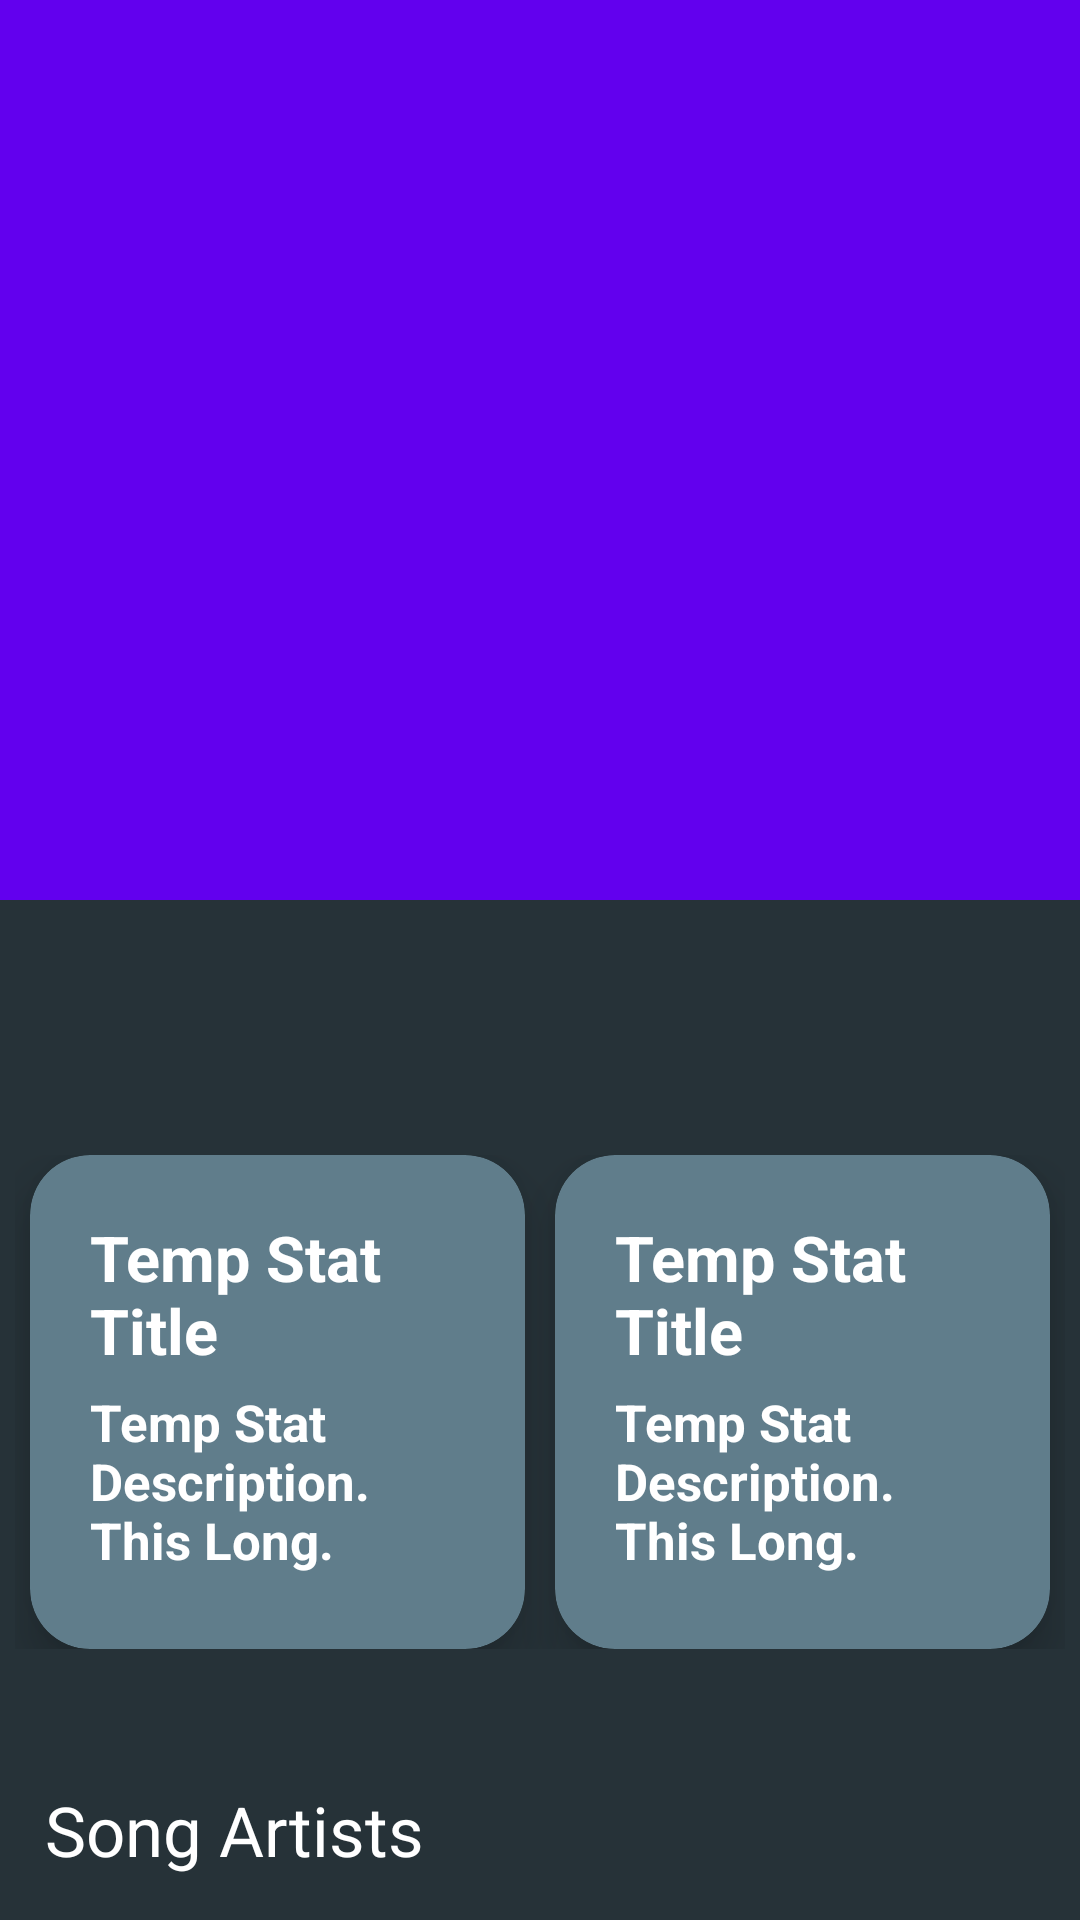

Here is an Android app screen rendered from its layout file. Give the layout XML and the strings, colors and styles it references.
<!-- AndroidManifest.xml: application theme Theme.SpoutifyStats -->
<!-- res/layout/activity_song.xml -->
<?xml version="1.0" encoding="utf-8"?>
<androidx.coordinatorlayout.widget.CoordinatorLayout xmlns:android="http://schemas.android.com/apk/res/android"
    xmlns:app="http://schemas.android.com/apk/res-auto"
    xmlns:tools="http://schemas.android.com/tools"
    android:layout_width="match_parent"
    android:layout_height="match_parent"
    tools:context=".dashboard.song.SongActivity">

    <com.google.android.material.appbar.AppBarLayout
        android:layout_width="match_parent"
        android:layout_height="wrap_content"
        android:id="@+id/song_appBarLayout"
        android:theme="@style/ThemeOverlay.AppCompat.Dark.ActionBar">


        <com.google.android.material.appbar.CollapsingToolbarLayout
            android:layout_width="match_parent"
            android:layout_height="wrap_content"
            app:contentScrim="@color/mainGradient1"
            android:id="@+id/song_collapsingLayout"
            app:layout_scrollFlags="scroll|snap|exitUntilCollapsed">

            <ImageView
                android:layout_width="match_parent"
                android:layout_height="300dp"
                android:id="@+id/song_background"
                android:src="@drawable/spotify"
                android:scaleType="centerCrop"
                app:layout_collapseMode="parallax"/>

            <androidx.appcompat.widget.Toolbar
                android:layout_width="match_parent"
                android:id="@+id/song_toolBar"
                android:layout_height="?attr/actionBarSize"
                app:titleTextColor="@color/white"
                app:layout_collapseMode="pin"
                android:layout_marginHorizontal="10dp"
                app:navigationIcon="@drawable/ic_baseline_arrow_back_ios_36"
                app:popupTheme="@style/ThemeOverlay.AppCompat.Dark.ActionBar" />

        </com.google.android.material.appbar.CollapsingToolbarLayout>

    </com.google.android.material.appbar.AppBarLayout>

    <androidx.core.widget.NestedScrollView
        android:layout_width="match_parent"
        android:layout_height="wrap_content"
        android:background="@color/mainGradient1"
        app:layout_behavior="@string/appbar_scrolling_view_behavior">

        <LinearLayout
            android:layout_width="match_parent"
            android:layout_marginVertical="10dp"
            android:layout_marginHorizontal="5dp"
            android:layout_height="wrap_content"
            android:orientation="vertical">

            <LinearLayout
                android:layout_width="match_parent"
                android:layout_height="wrap_content"
                android:weightSum="1"
                android:layout_marginVertical="5dp"
                android:orientation="horizontal">

                <TextView
                    android:layout_width="0dp"
                    android:layout_height="wrap_content"
                    android:layout_weight="0.9"
                    android:textStyle="bold"
                    android:paddingStart="15dp"
                    android:maxLines="2"
                    android:ellipsize="end"
                    android:layout_gravity="center_vertical"
                    android:textSize="26sp"
                    android:id="@+id/song_name"
                    android:textColor="@color/white"
                    tools:ignore="RtlSymmetry" />

                <ImageView
                    android:layout_width="40dp"
                    android:layout_height="40dp"
                    android:id="@+id/song_spotifyIcon"
                    android:src="@drawable/spotify"
                    android:layout_weight="0.1"/>

            </LinearLayout>

            <Space
                android:layout_width="match_parent"
                android:layout_height="25dp"/>

            <LinearLayout
                android:layout_width="match_parent"
                android:layout_height="wrap_content"
                android:orientation="horizontal"
                android:weightSum="2">

                <androidx.cardview.widget.CardView
                    android:layout_width="0dp"
                    android:layout_height="wrap_content"
                    android:layout_weight="1"
                    android:layout_marginHorizontal="5dp"
                    android:backgroundTint="@color/cardColor1"
                    app:cardElevation="10dp"
                    app:cardCornerRadius="20dp">

                    <RelativeLayout
                        android:layout_width="match_parent"
                        android:padding="20dp"
                        android:layout_height="match_parent">

                        <TextView
                            android:layout_width="wrap_content"
                            android:layout_height="wrap_content"
                            android:text="@string/tempStat1"
                            android:maxLines="2"
                            android:ellipsize="end"
                            android:textColor="@color/white"
                            android:textStyle="bold"
                            android:id="@+id/stat1_title"
                            android:textSize="21sp"/>

                        <TextView
                            android:layout_width="wrap_content"
                            android:layout_height="wrap_content"
                            android:text="@string/tempStat2"
                            android:layout_marginVertical="5dp"
                            android:layout_below="@+id/stat1_title"
                            android:id="@+id/stat1_description"
                            android:textColor="@color/white"
                            android:textStyle="bold"
                            android:textSize="17sp"/>


                    </RelativeLayout>

                </androidx.cardview.widget.CardView>

                <androidx.cardview.widget.CardView
                    android:layout_width="0dp"
                    android:layout_height="wrap_content"
                    android:layout_weight="1"
                    android:layout_marginHorizontal="5dp"
                    android:backgroundTint="@color/cardColor1"
                    app:cardElevation="10dp"
                    app:cardCornerRadius="20dp">

                    <RelativeLayout
                        android:layout_width="match_parent"
                        android:padding="20dp"
                        android:layout_height="match_parent">

                        <TextView
                            android:layout_width="wrap_content"
                            android:layout_height="wrap_content"
                            android:text="@string/tempStat1"
                            android:maxLines="2"
                            android:ellipsize="end"
                            android:textColor="@color/white"
                            android:textStyle="bold"
                            android:id="@+id/stat2_title"
                            android:textSize="21sp"/>

                        <TextView
                            android:layout_width="wrap_content"
                            android:layout_height="wrap_content"
                            android:text="@string/tempStat2"
                            android:layout_marginVertical="5dp"
                            android:id="@+id/stat2_description"
                            android:layout_below="@+id/stat2_title"
                            android:textColor="@color/white"
                            android:textStyle="bold"
                            android:textSize="17sp"/>


                    </RelativeLayout>

                </androidx.cardview.widget.CardView>

            </LinearLayout>

            <Space
                android:layout_width="match_parent"
                android:layout_height="45dp"/>

            <TextView
                android:layout_width="wrap_content"
                android:layout_height="wrap_content"
                android:textSize="23sp"
                android:layout_marginHorizontal="10dp"
                android:textColor="@color/white"
                android:text="@string/sArtists"/>

            <Space
                android:layout_width="match_parent"
                android:layout_height="20dp"/>

            <androidx.recyclerview.widget.RecyclerView
                android:layout_width="match_parent"
                android:layout_height="wrap_content"
                android:scrollbars="horizontal"
                android:id="@+id/song_artistsRecyclerView"/>

            <Space
                android:layout_width="match_parent"
                android:layout_height="45dp"/>

            <TextView
                android:layout_width="wrap_content"
                android:layout_height="wrap_content"
                android:textSize="23sp"
                android:layout_marginHorizontal="10dp"
                android:textColor="@color/white"
                android:text="@string/fAlbum"/>

            <Space
                android:layout_width="match_parent"
                android:layout_height="20dp"/>




        </LinearLayout>

    </androidx.core.widget.NestedScrollView>


</androidx.coordinatorlayout.widget.CoordinatorLayout>
<!-- resources referenced by this layout -->
<resources>
  <color name="cardColor1">#607D8B</color>
  <color name="mainGradient1">#263238</color>
  <color name="white">#FFFFFFFF</color>
  <string name="fAlbum">From Album</string>
  <string name="sArtists">Song Artists</string>
  <string name="tempStat1">Temp Stat Title</string>
  <string name="tempStat2">Temp Stat Description. This Long.</string>
  <style name="Theme.SpoutifyStats" parent="Theme.MaterialComponents.DayNight.NoActionBar">
          
          <item name="colorPrimary">@color/purple_500</item>
          <item name="colorPrimaryVariant">@color/purple_700</item>
          <item name="colorOnPrimary">@color/white</item>
          
          <item name="colorSecondary">@color/teal_200</item>
          <item name="colorSecondaryVariant">@color/teal_700</item>
          <item name="colorOnSecondary">@color/black</item>
          
          <item name="android:statusBarColor" tools:targetApi="l">?attr/colorPrimaryVariant</item>
          
      </style>
  <color name="purple_500">#FF6200EE</color>
  <color name="purple_700">#263238</color>
  <color name="teal_200">#FF03DAC5</color>
  <color name="teal_700">#FF018786</color>
  <color name="black">#FF000000</color>
</resources>
